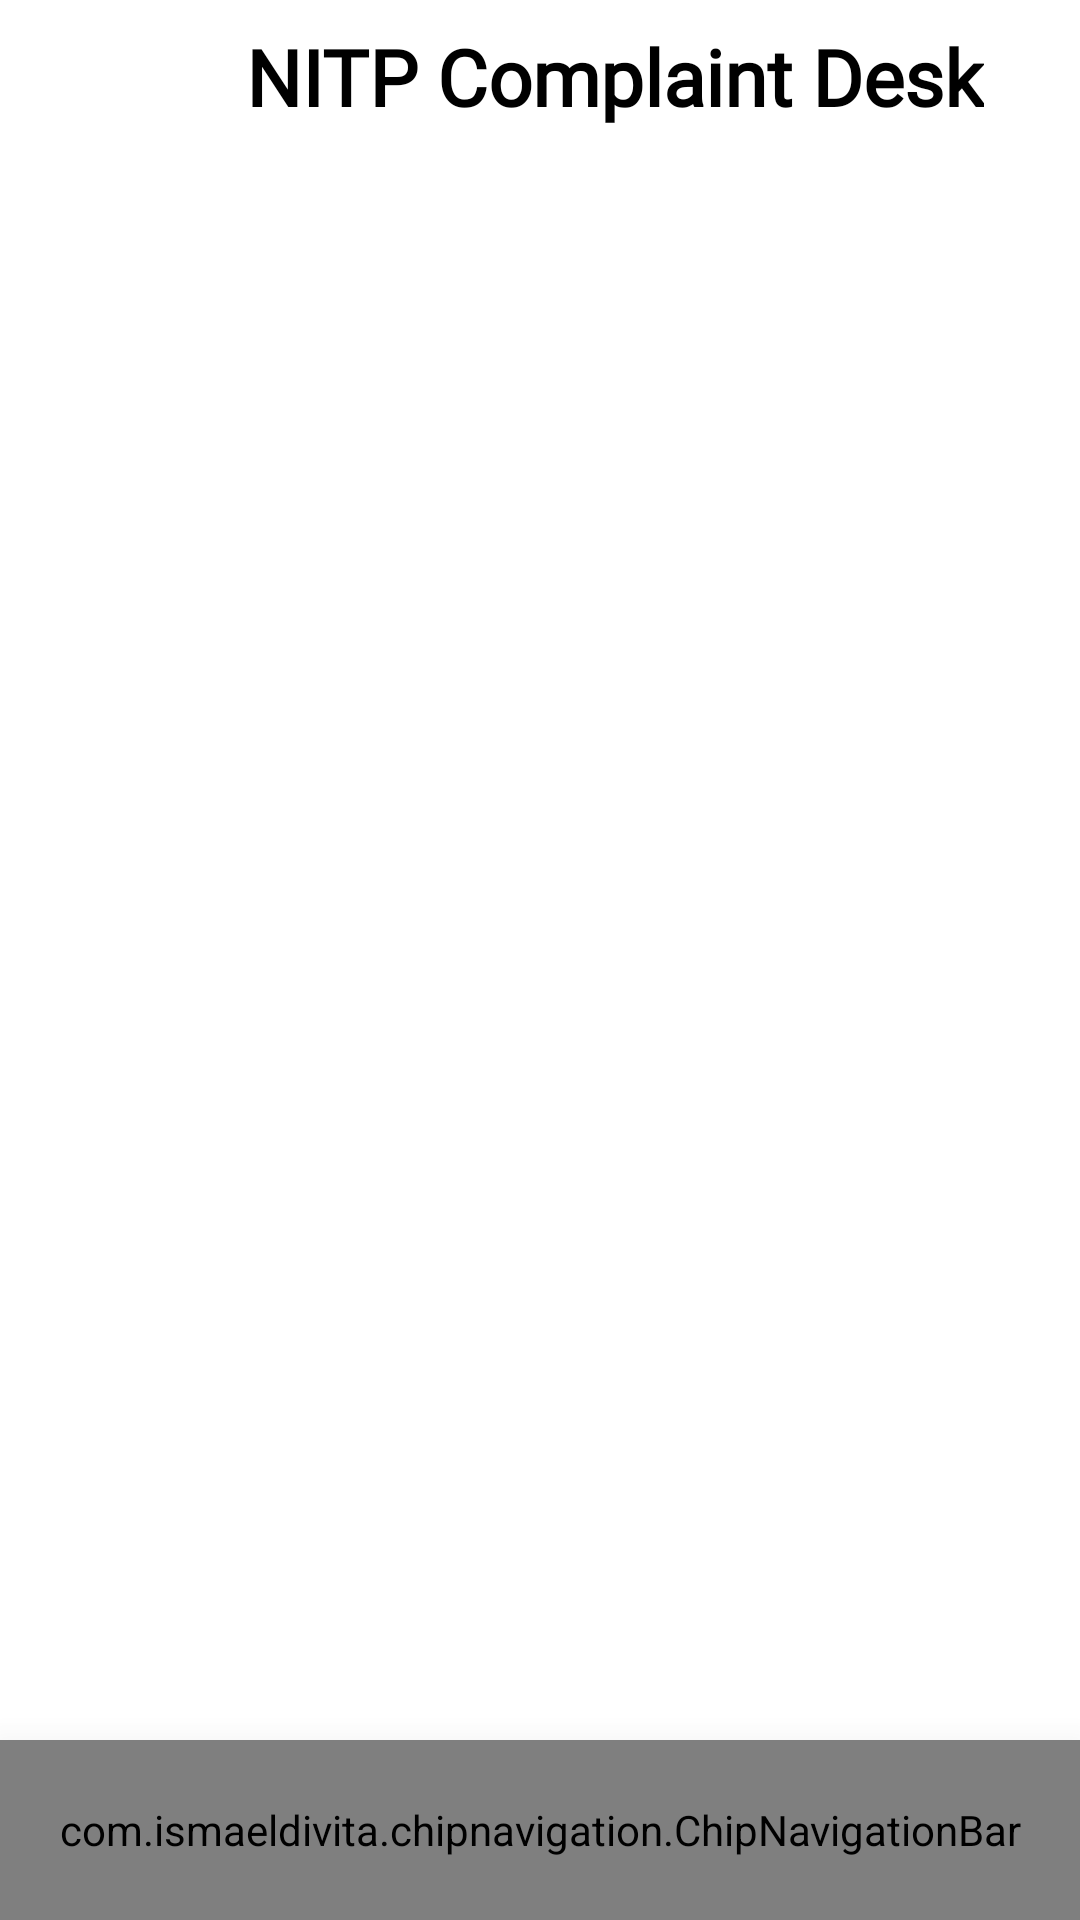

Layout XML and referenced resources for this Android screen:
<!-- AndroidManifest.xml: application theme Theme.Sample -->
<!-- res/layout/activity_complain_main.xml -->
<?xml version="1.0" encoding="utf-8"?>
<androidx.constraintlayout.widget.ConstraintLayout xmlns:android="http://schemas.android.com/apk/res/android"
    xmlns:app="http://schemas.android.com/apk/res-auto"
    xmlns:tools="http://schemas.android.com/tools"
    android:layout_width="match_parent"
    android:layout_height="match_parent"
    tools:context=".Activities.ComplainMainActivity">

    <include
        android:id="@+id/toolbar"
        layout="@layout/main_toolbar"
        />

    <FrameLayout
        android:id="@+id/main_frame"
        android:layout_width="match_parent"
        android:layout_height="0dp"
        app:layout_constraintEnd_toEndOf="parent"
        app:layout_constraintHorizontal_bias="0.5"
        app:layout_constraintStart_toStartOf="parent"
        app:layout_constraintBottom_toTopOf="@+id/btmbar"
        app:layout_constraintTop_toBottomOf="@id/toolbar" />

    <com.ismaeldivita.chipnavigation.ChipNavigationBar
        android:layout_width="match_parent"
        android:layout_height="60dp"
        android:id="@+id/btmbar"
        app:layout_constraintEnd_toEndOf="parent"
        app:layout_constraintHorizontal_bias="0.5"
        app:layout_constraintBottom_toBottomOf="parent"
        app:layout_constraintStart_toStartOf="parent"
        android:elevation="20dp"
        app:cnb_menuResource="@menu/btm_menu_bar"
        android:background="@drawable/radius_background"
        app:layout_constraintTop_toBottomOf="@id/main_frame" />


</androidx.constraintlayout.widget.ConstraintLayout>
<!-- res/layout/main_toolbar.xml (included above) -->
<?xml version="1.0" encoding="utf-8"?>
<androidx.appcompat.widget.Toolbar xmlns:android="http://schemas.android.com/apk/res/android"
    style="@style/ThemeOverlay.MaterialComponents.Toolbar.Primary"
    android:layout_width="match_parent"
    android:layout_height="wrap_content"
    android:elevation="20dp">

    <LinearLayout
        android:layout_width="match_parent"
        android:layout_height="wrap_content">

        <ImageView
            android:layout_width="50dp"
            android:layout_height="40dp"
            android:src="@drawable/logo" />

        <TextView
            android:layout_width="wrap_content"
            android:layout_height="wrap_content"
            android:layout_marginStart="16dp"
            android:fontFamily="@font/inder"
            android:text="NITP Complaint Desk"
            android:textSize="26sp"
            android:textStyle="bold"
            android:theme="@style/general_text_style" />
    </LinearLayout>
</androidx.appcompat.widget.Toolbar>
<!-- resources referenced by this layout -->
<resources>
  <!-- drawable radius_background (drawable) -->
  <?xml version="1.0" encoding="utf-8"?>
  <shape
      xmlns:android="http://schemas.android.com/apk/res/android"
      android:shape="rectangle">
      <solid
          android:color="#141932"/>
  
      <corners
          android:topLeftRadius="20dp"
          android:topRightRadius="20dp"/>
  </shape>
  <style name="general_text_style">
          <item name="android:textColor">@color/black</item>
      </style>
  <style name="Theme.Sample" parent="Theme.MaterialComponents.DayNight.NoActionBar">
          
          <item name="colorPrimary">@color/white</item>
          <item name="colorPrimaryVariant">@color/purple_700</item>
          <item name="colorOnPrimary">@color/white</item>
          
          <item name="colorSecondary">@color/teal_200</item>
          <item name="colorSecondaryVariant">@color/teal_700</item>
          <item name="colorOnSecondary">@color/black</item>
          
          <item name="android:statusBarColor">#F1B74E</item>
          
  
      </style>
  <!-- not gathered from this repository: default colours our renderer supplied (Android Studio template values) -->
  <color name="purple_700">#FF3700B3</color>
  <color name="teal_200">#FF03DAC5</color>
  <color name="teal_700">#FF018786</color>
  <color name="black">#FF000000</color>
  <color name="white">#FFFFFFFF</color>
</resources>
